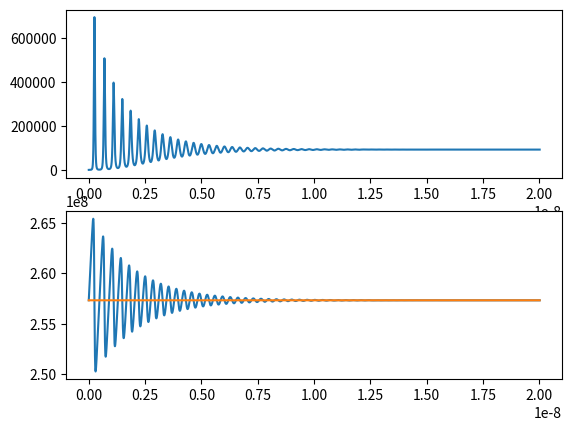

Write the Python code that produced this figure.
import numpy as np
import matplotlib.pyplot as plt
## Define Variables
xi = 0.2                #Field Confinment Factor
V_a = 7.5e-17             #Volume of Active region
e = 1.6e-19             #Charge of an Electron in Coulombs
c = 2.998e8             #Speed of light in m/s
n_eq = 3.59              #Effective index of lasing mode.
a = 2.75e-12            #Tangential Coefficent
L = 0.0003               #Cavity length (meters)
Rb = 0.9                #First Mirror reflectivity  (Intensity)
Rf = 0.9                #Second Mirror reflectivity (Intensity)
alpha_loss = 1/8.68     #Round trip loss coefficent
nu = c/n_eq             #Propagation Speed of optical wave in laser (speed of light / effective index)
N_g = 1.89e8/V_a            #Transparent electron density
alpha = 2
T = 298.2
N_c = 3.65e18
tau_s = 2.79e-9

hbar = 1.055e-34
omega = 2*np.pi*3.527e14

t_span = (0,20e-9)

dt = tau_s/20000000



#G_th_1 = nu*(alpha_loss +1/(2*L)*np.log(1/(Rb*Rf)))
G_th = 5.01e11
N_th = G_th/(xi*a) + N_g
I_th = e*N_th*V_a/tau_s
I = 1.5*I_th
## Simulation
## The following simulation attempts to solve the following rate eqations for Photon number and electron density
## dS_p/dt = (G_p - G_th)S_p + xi*a*N. Note xi*a*N is an approximation of the spontaneous emission term
## dN/dt = -G_p S_p/V_a - N/tau_s + I/(e*V_a)
## The gain G_p = xi*a((N-N_g)

def rk45_step(fun, t, y, h, *args):
    k1 = h * fun(t, y, *args)
    k2 = h * fun(t + 0.25 * h, y + 0.25 * k1, *args)
    k3 = h * fun(t + (3 / 8) * h, y + (3 / 32) * k1 + (9 / 32) * k2, *args)
    k4 = h * fun(t + 12/13 * h, y + (1932/2197) * k1 - 7200/2197 * k2 + 7296/2197 * k3, *args)
    k5 = h * fun(t + h, y + 439/216 * k1 - 8 * k2 + 3680/513 * k3 - 845/4104 * k4, *args)
    k6 = h * fun(t + 0.5 * h, y - 8/27 * k1 + 2 * k2 + (3544/2565) * k3 +
                (1859/4104) * k4 - (11/40) * k5, *args)

    y_fourth = y + (25/216) * k1 + (1408/2565) * k3 + (2197/4101) * k4 - (1/5) * k5
    y_fifth = y + (16/135) * k1 + (6656/12825) * k3 + (28561/56430) * k4 - (9/50) * k5 + (2/55) * k6
    #error = np.sqrt((xi*a*(y_fifth[0] - y_fourth[0]))**2 + (y_fifth[1] - y_fourth[1])**2)
    error = np.sqrt((2*(y_fifth[0] - y_fourth[0])/(y_fifth[0] + y_fourth[0])) ** 2 + (2*(y_fifth[1] - y_fourth[1])/(y_fifth[1] + y_fourth[1])) ** 2)
    return y_fourth, error

def rate_equations(t,y,xi,a,N_g,G_th,V_a,tau_s,I,e):
    N, S = y
    #term_1 = -xi*a*(N - N_g) * S / V_as
    #term_2 = - N / tau_s
    #term_3 =I / (e * V_a)
    #dN_dt =  -xi*a*(N - N_g) * S / V_a - N / tau_s + I / (e * V_a)
    #dS_dt = (xi*a*(N - N_g) - G_th) * S + xi * a * N
    # dN_dt =  -xi*a*(N - N_g) * S / V_a - N / tau_s + I / (e * V_a)

    dN_dt2 = -xi*a*(N/V_a - N_g)*S - N/tau_s + I/e
    dS_dt = (xi * a * (N/V_a - N_g) - G_th) * S + xi * a * N/V_a
    return np.array([dN_dt2, dS_dt])
def solve_rk45(fun, t_span, y0, h, *args):
    t_values = [t_span[0]]
    y_values = [y0]
    y_values[0] = y0
    tol_h = 1e-6
    while t_values[-1] < t_span[1]:
        t = t_values[-1]
        y = y_values[-1]
        y_next, error = rk45_step(fun, t, y, h, *args)
        if error == 0:
            s = 1
        else:
            s = 0.84*(tol_h/error)**0.25
        t_values.append(t + h)
        y_values.append(y_next)
        h = s*h
    return np.array(t_values), np.array(y_values).T

# Initial conditions
#N0 = 0.0  # Initial carrier density
#S0 = 0.0  # Initial photon number
# Initial conditions
N0 = N_th*V_a # Initial carrier density
#S0 = 8.8e2  # Initial photon number
S0 = 0  # Initial photon number
# Solve the rate equations using RK45 method
t_values, y_values = solve_rk45(rate_equations, t_span, [N0, S0],dt,xi,a,N_g,G_th,V_a,tau_s,I,e)

N = y_values[0]
S_p = y_values[1]

plt.subplot(2, 1, 1)
plt.plot(t_values,S_p)
plt.subplot(2, 1, 2)
plt.plot(t_values, N)
plt.plot(t_values,V_a*N_th*np.ones(np.size(N)))
plt.show()
